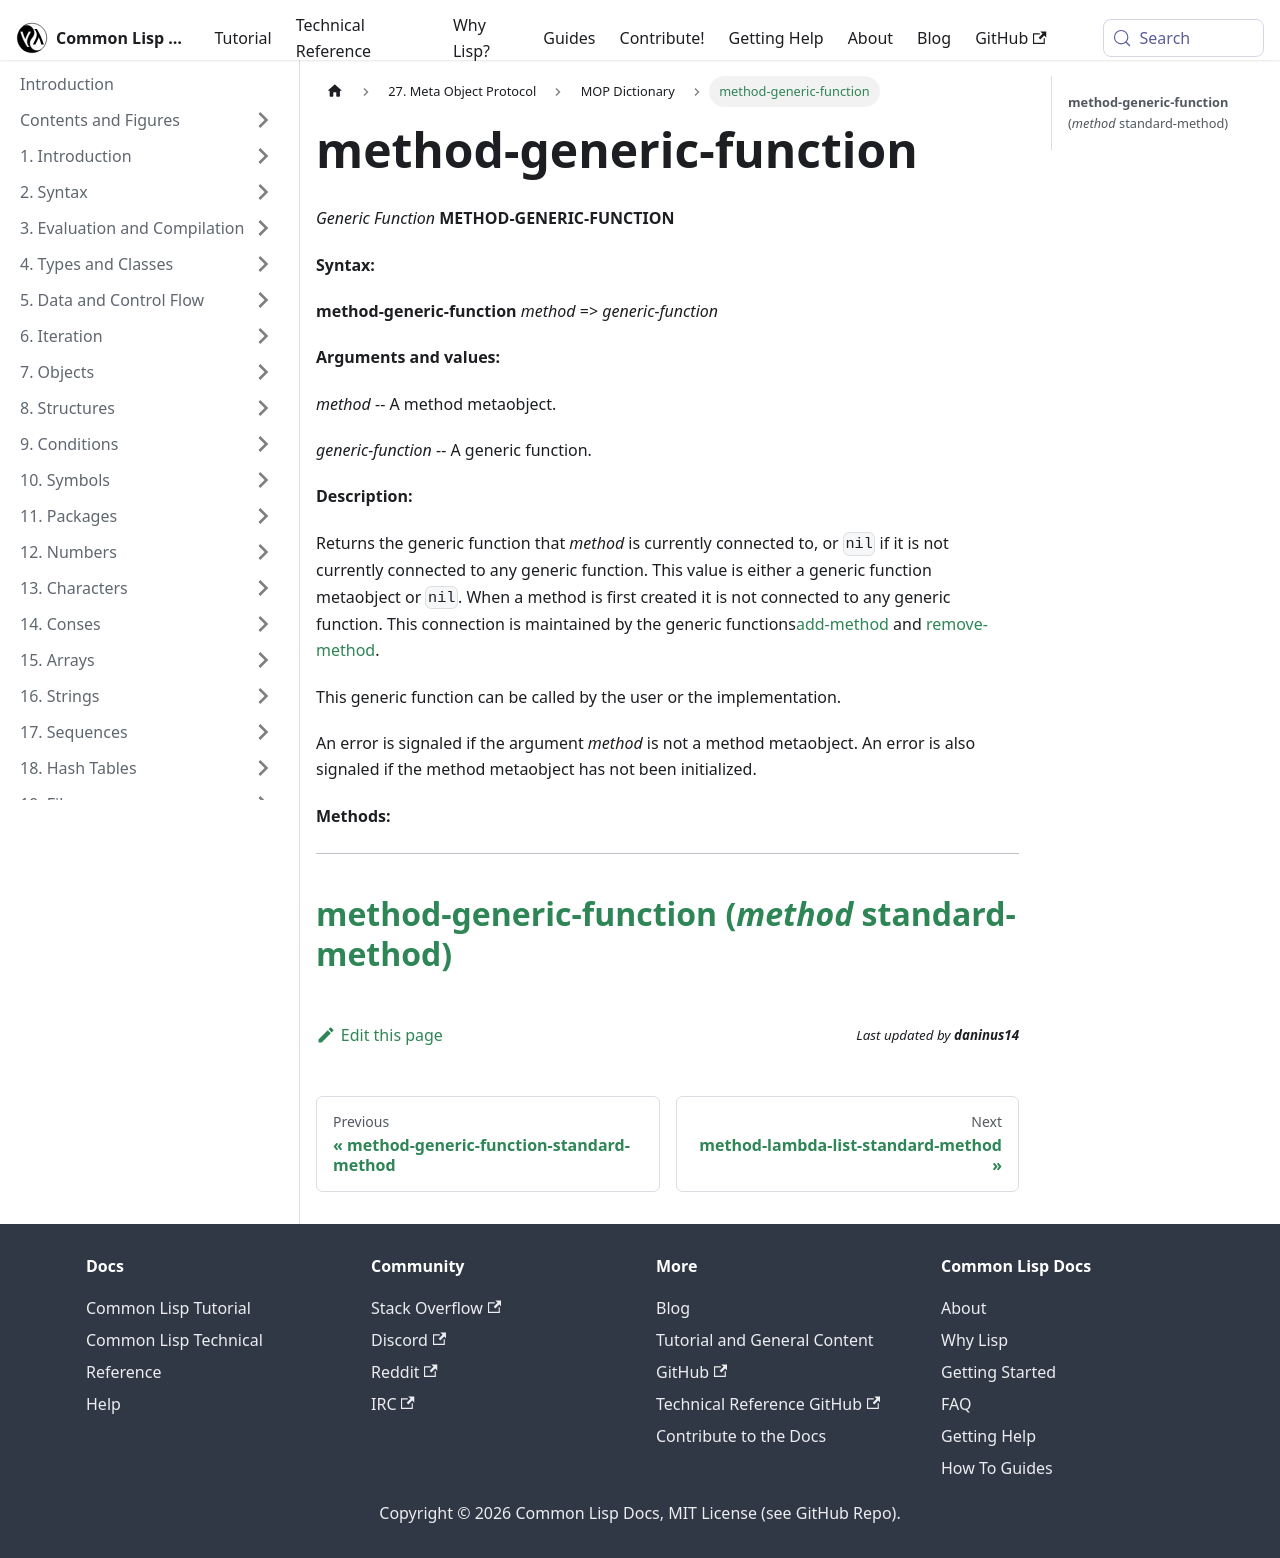

repository: lisp-docs/cl-language-reference · page: meta-object-protocol/dictionary/method-generic-function.html · generator: docusaurus

method-generic-function
=======================

*Generic Function* **METHOD-GENERIC-FUNCTION**

**Syntax:**

**method-generic-function** *method* => *generic-function*

**Arguments and values:**

*method* -- A method metaobject.

*generic-function* -- A generic function.

**Description:**

Returns the generic function that *method* is currently connected to, or `nil` if it is not currently connected to any generic function. This value is either a generic function metaobject or `nil`. When a method is first created it is not connected to any generic function. This connection is maintained by the generic functions[add-method](/meta-object-protocol/dictionary/add-method) and [remove-method](/meta-object-protocol/dictionary/remove-method).

This generic function can be called by the user or the implementation.

An error is signaled if the argument *method* is not a method metaobject. An error is also signaled if the method metaobject has not been initialized.

**Methods:**

  ------------------------------------------------------------------------------------------------------
  [**method-generic-function** (*method* standard-method)](/meta-object-protocol/dictionary/method-generic-function-standard-method)
  ------------------------------------------------------------------------------------------------------
